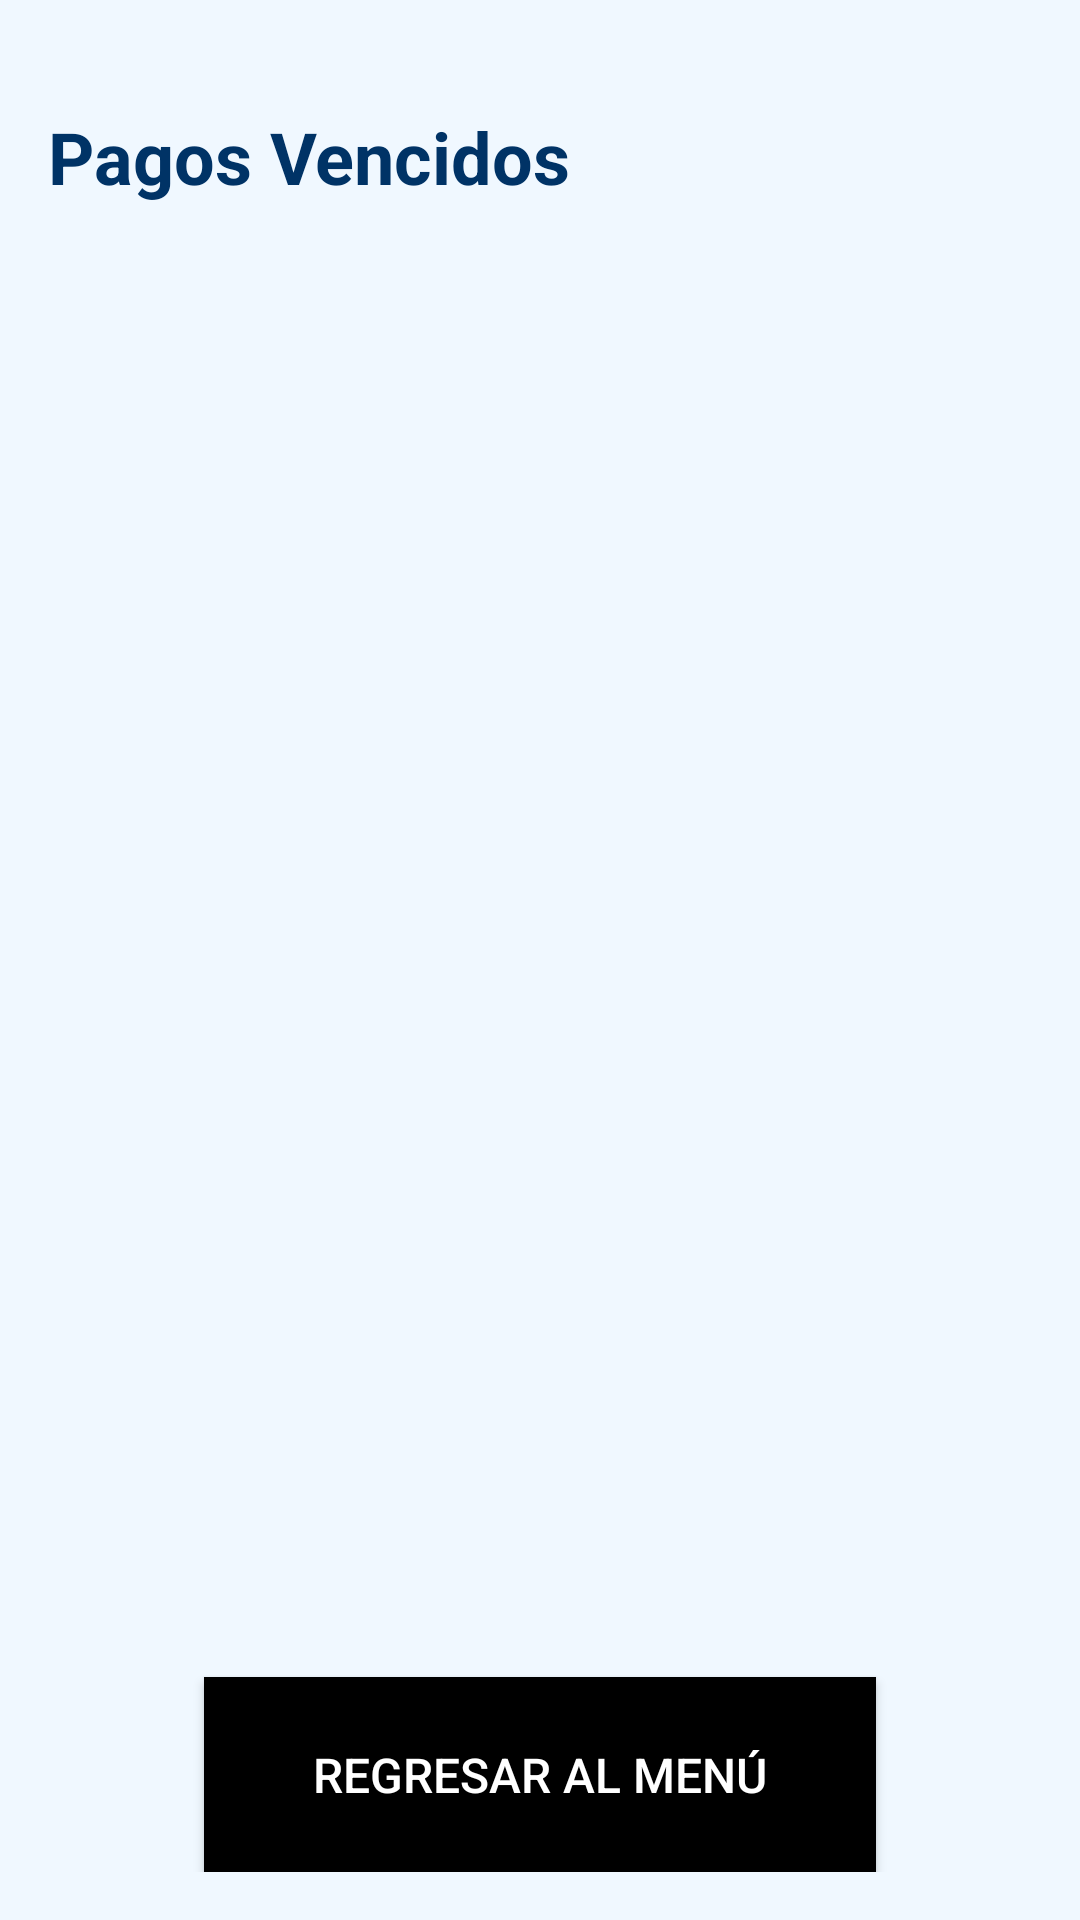

Reconstruct the res/layout file that produces this screen, plus the resources it refers to.
<!-- AndroidManifest.xml: application theme Theme.APPmovil -->
<!-- res/layout/pagos_vencidos.xml -->
<?xml version="1.0" encoding="utf-8"?>
<LinearLayout xmlns:android="http://schemas.android.com/apk/res/android"
    android:layout_width="match_parent"
    android:layout_height="match_parent"
    android:orientation="vertical"
    android:padding="16dp"
    android:background="#F0F8FF">

    
    <TextView
        android:layout_width="wrap_content"
        android:layout_height="wrap_content"
        android:text="Pagos Vencidos"
        android:textSize="24sp"
        android:textStyle="bold"
        android:textColor="#003366"
        android:gravity="center"
        android:layout_marginTop="20dp"/>

    
    <androidx.recyclerview.widget.RecyclerView
        android:id="@+id/dgPagosVencidos"
        android:layout_width="match_parent"
        android:layout_height="0dp"
        android:layout_weight="1"
        android:layout_marginTop="20dp"/>

    
    <Button
        android:id="@+id/btnRegresarMenu"
        android:layout_width="224dp"
        android:layout_height="65dp"
        android:layout_gravity="center"
        android:layout_marginTop="20dp"
        android:background="@color/black"
        android:text="Regresar al Menú"
        android:textColor="#FFFFFF"
        android:textSize="16sp" />

</LinearLayout>
<!-- resources referenced by this layout -->
<resources>
  <color name="black">#FF000000</color>
  <style name="Theme.APPmovil" parent="Theme.MaterialComponents.DayNight.DarkActionBar">
          
          <item name="colorPrimary">@color/purple_500</item>
          <item name="colorPrimaryVariant">@color/purple_700</item>
          <item name="colorOnPrimary">@color/white</item>
          
          <item name="colorSecondary">@color/teal_200</item>
          <item name="colorSecondaryVariant">@color/teal_700</item>
          <item name="colorOnSecondary">@color/black</item>
          
          <item name="android:statusBarColor">?attr/colorPrimaryVariant</item>
          
      </style>
  <color name="purple_500">#FF6200EE</color>
  <color name="purple_700">#FF3700B3</color>
  <color name="white">#FFFFFFFF</color>
  <color name="teal_200">#FF03DAC5</color>
  <color name="teal_700">#FF018786</color>
</resources>
